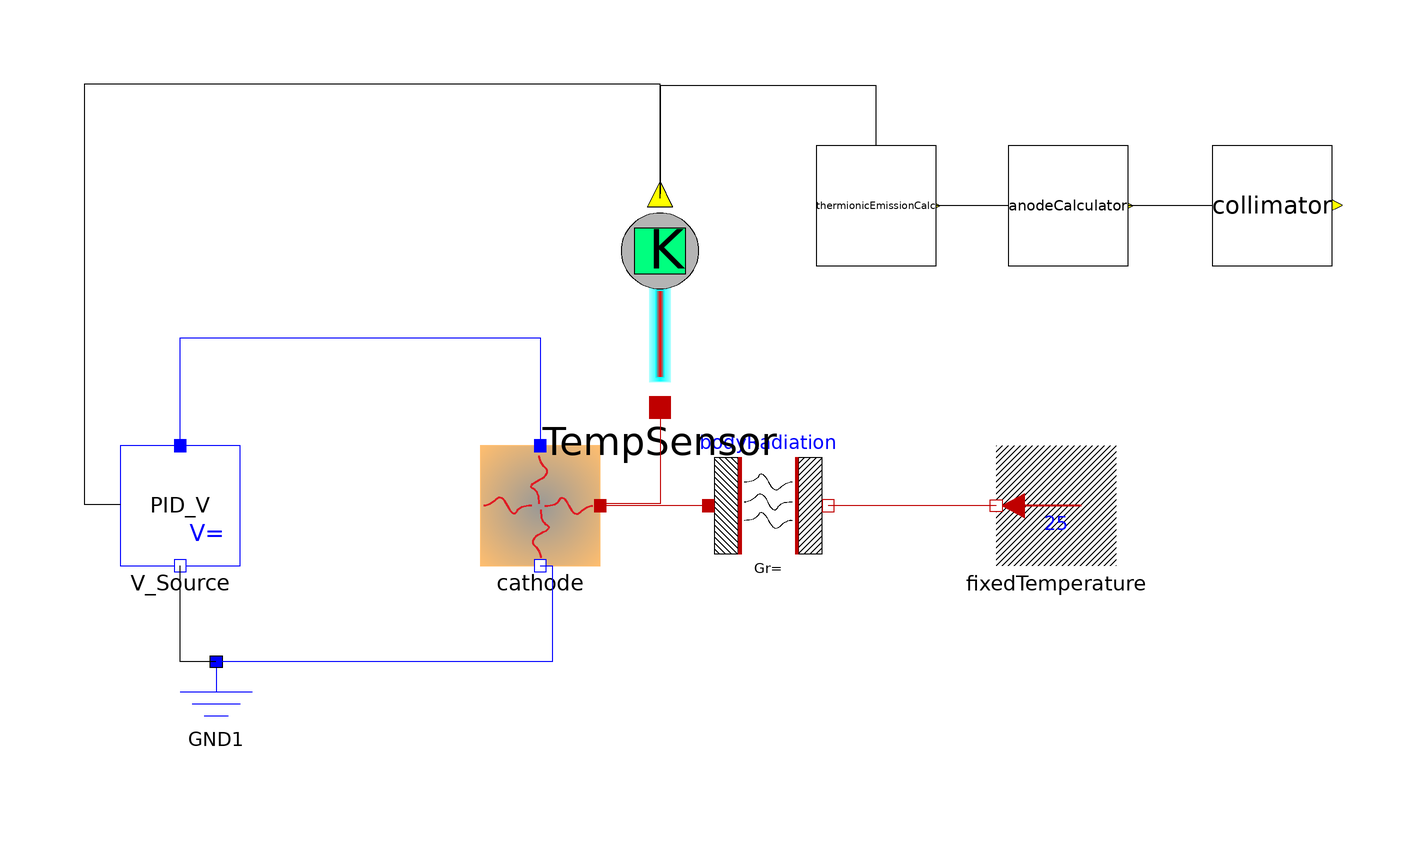

This picture is the connection diagram that the Modelica source below describes through its graphical annotations.

model PID_test4
  Objects.Beam.Cathode cathode annotation(
    Placement(transformation(origin = {-36, 0}, extent = {{-10, -10}, {10, 10}})));
  Objects.Thermal.BodyRadiation bodyRadiation annotation(
    Placement(transformation(origin = {2, 0}, extent = {{-10, -10}, {10, 10}})));
  Objects.Thermal.FixedTemperature fixedTemperature(T = 25) annotation(
    Placement(transformation(origin = {50, 0}, extent = {{10, -10}, {-10, 10}})));
  Objects.Electrical.PID_VoltageSource2 V_Source(K_p = 10, K_i = 0.00005, K_d = 10, T_ref = 2573.15) annotation(
    Placement(transformation(origin = {-96, 0}, extent = {{-10, -10}, {10, 10}})));
  Objects.Thermal.TemperatureSensor TempSensor annotation(
    Placement(transformation(origin = {-16, 34}, extent = {{-18, -18}, {18, 18}})));
  Objects.Electrical.Ground GND1 annotation(
    Placement(transformation(origin = {-90, -36}, extent = {{-10, -10}, {10, 10}})));
  Objects.Beam.ThermionicEmissionCalc thermionicEmissionCalc(HVS(displayUnit = "kV") = 4.5e5)  annotation(
    Placement(transformation(origin = {20, 50}, extent = {{-10, -10}, {10, 10}})));
  Objects.Beam.AnodeCalculator anodeCalculator(HVS(displayUnit = "kV"))  annotation(
    Placement(transformation(origin = {52, 50}, extent = {{-10, -10}, {10, 10}})));
  Objects.Beam.Collimator collimator annotation(
    Placement(transformation(origin = {86, 50}, extent = {{-10, -10}, {10, 10}})));
equation
  connect(bodyRadiation.port_1, cathode.port_a) annotation(
    Line(points = {{-8, 0}, {-26, 0}}, color = {191, 0, 0}));
  connect(fixedTemperature.port, bodyRadiation.port_2) annotation(
    Line(points = {{40, 0}, {12, 0}}, color = {191, 0, 0}));
  connect(TempSensor.port_a, cathode.port_a) annotation(
    Line(points = {{-16, 16.36}, {-16, 0.36}, {-26, 0.36}}, color = {191, 0, 0}));
  connect(TempSensor.Temperature, V_Source.TemperatureInput) annotation(
    Line(points = {{-16, 51.28}, {-16, 70.28}, {-112, 70.28}, {-112, 0.28}, {-106, 0.28}}));
  connect(V_Source.p, cathode.p) annotation(
    Line(points = {{-96, 10}, {-96, 28}, {-36, 28}, {-36, 10}}, color = {0, 0, 255}));
  connect(GND1.gnd, V_Source.n) annotation(
    Line(points = {{-90, -26}, {-96, -26}, {-96, -10}}));
  connect(cathode.n, GND1.gnd) annotation(
    Line(points = {{-36, -10}, {-34, -10}, {-34, -26}, {-90, -26}}, color = {0, 0, 255}));
  connect(thermionicEmissionCalc.CathodeTemperature, TempSensor.Temperature) annotation(
    Line(points = {{20, 60}, {20, 70}, {-16, 70}, {-16, 52}}));
  connect(anodeCalculator.InputPower, thermionicEmissionCalc.RadiationPower) annotation(
    Line(points = {{42, 50}, {30, 50}}));
  connect(collimator.AnodeRadiation, anodeCalculator.Radiation_xray) annotation(
    Line(points = {{76, 50}, {62, 50}}));
  annotation(
    experiment(StartTime = 0, StopTime = 10000, Tolerance = 1e-06, Interval = 2),
    Diagram(coordinateSystem(extent = {{-120, -120}, {120, 120}})),
    Icon(coordinateSystem(extent = {{-120, -120}, {120, 120}})));
end PID_test4;